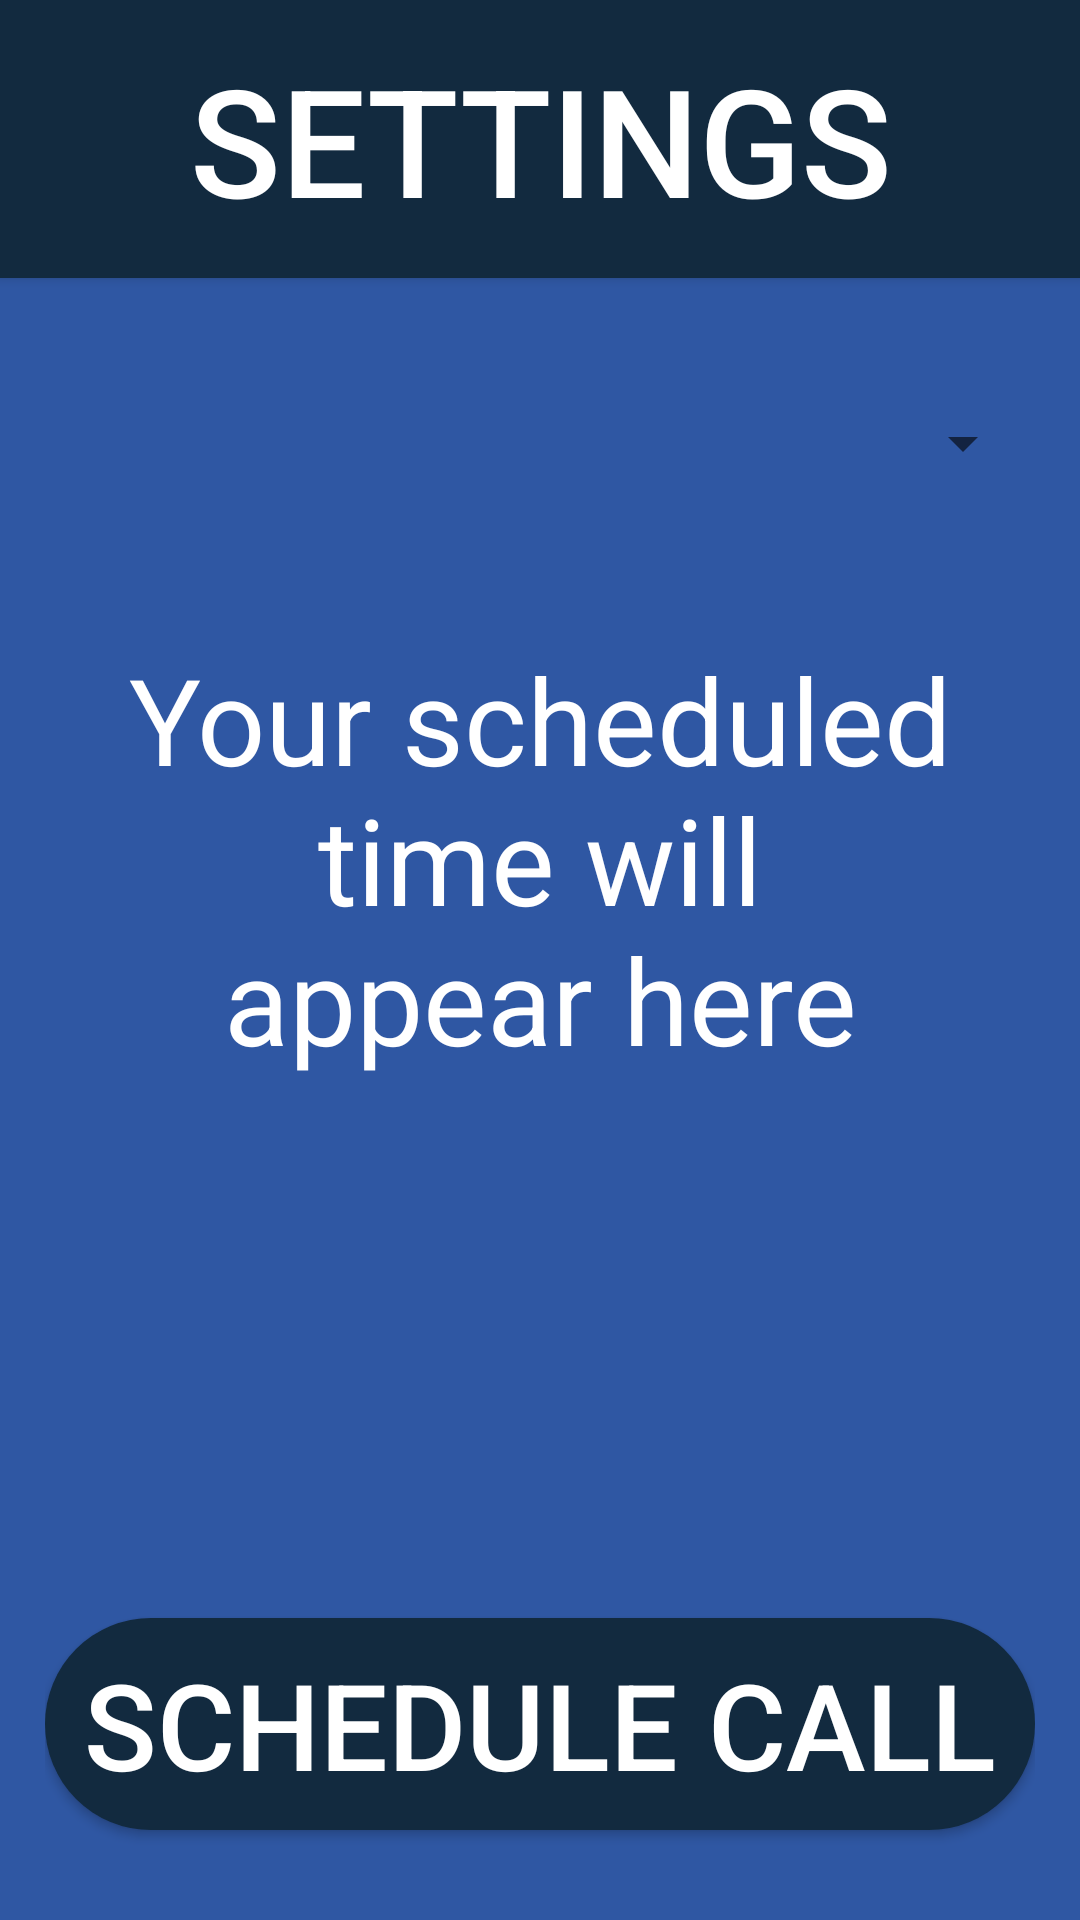

Reconstruct the res/layout file that produces this screen, plus the resources it refers to.
<!-- AndroidManifest.xml: fallback theme Theme.MaterialComponents.DayNight.NoActionBar -->
<!-- res/layout/activity_main.xml -->
<?xml version="1.0" encoding="utf-8"?>
<LinearLayout xmlns:android="http://schemas.android.com/apk/res/android"
    xmlns:tools="http://schemas.android.com/tools"
    android:layout_width="match_parent"
    android:layout_height="match_parent"
    android:orientation="vertical"
    android:background="@color/light_navy"
    tools:context="MainActivity">

    <Button
        android:id="@+id/settings"
        android:layout_width="match_parent"
        android:layout_height="0dp"
        android:layout_weight="0.17"
        android:textColor="@color/white"
        android:background="@color/navy"
        android:text="@string/settings"
        android:onClick="settingsClicked"
        android:textSize="50sp"
        />

<LinearLayout
    android:layout_width="match_parent"
    android:layout_height="0dp"
    android:layout_weight="1"
    android:paddingTop="20dp"
    android:layout_marginRight="15dp"
    android:layout_marginLeft="15dp"
    android:orientation="vertical">

    <Spinner
        android:id="@+id/schedule"
        android:layout_width="match_parent"
        android:layout_height="0dp"
        android:layout_weight="0.15"
        android:layout_gravity="center"
        tools:ignore="NestedWeights" />

    <TextView
        android:id="@+id/reminder"
        android:layout_width="match_parent"
        android:layout_height="0dp"
        android:layout_weight="0.6"
        android:layout_gravity="center"
        android:layout_marginLeft="25dp"
        android:layout_marginRight="25dp"
        android:layout_marginTop="30dp"
        android:layout_marginBottom="45dp"
        android:textColor="@color/white"
        android:text="@string/your_scheduled_time_will_appear_here"
        android:textAlignment="center"
        android:textSize="40sp" />

    <Button
        android:id="@+id/call_button"
        android:layout_width="match_parent"
        android:layout_height="0dp"
        android:layout_weight="0.15"
        android:layout_gravity="center|bottom"
        android:layout_marginBottom="30dp"
        android:text="@string/schedule_call"
        android:textColor="@color/white"
        android:background="@drawable/buttons"
        android:onClick="scheduleClicked"
        android:textSize="40sp" />
</LinearLayout>

</LinearLayout>
<!-- resources referenced by this layout -->
<resources>
  <color name="light_navy">#2f57a3</color>
  <color name="navy">#122a3f</color>
  <color name="white">#FFFFFFFF</color>
  <!-- drawable buttons (drawable) -->
  <?xml version="1.0" encoding="utf-8"?>
  <shape xmlns:android="http://schemas.android.com/apk/res/android">
      <corners  android:radius="250dp"/>
      <solid android:color="@color/navy"></solid>
  
  </shape>
  <string name="schedule_call">Schedule call</string>
  <string name="settings">Settings</string>
  <string name="your_scheduled_time_will_appear_here">Your scheduled time will appear here</string>
</resources>
